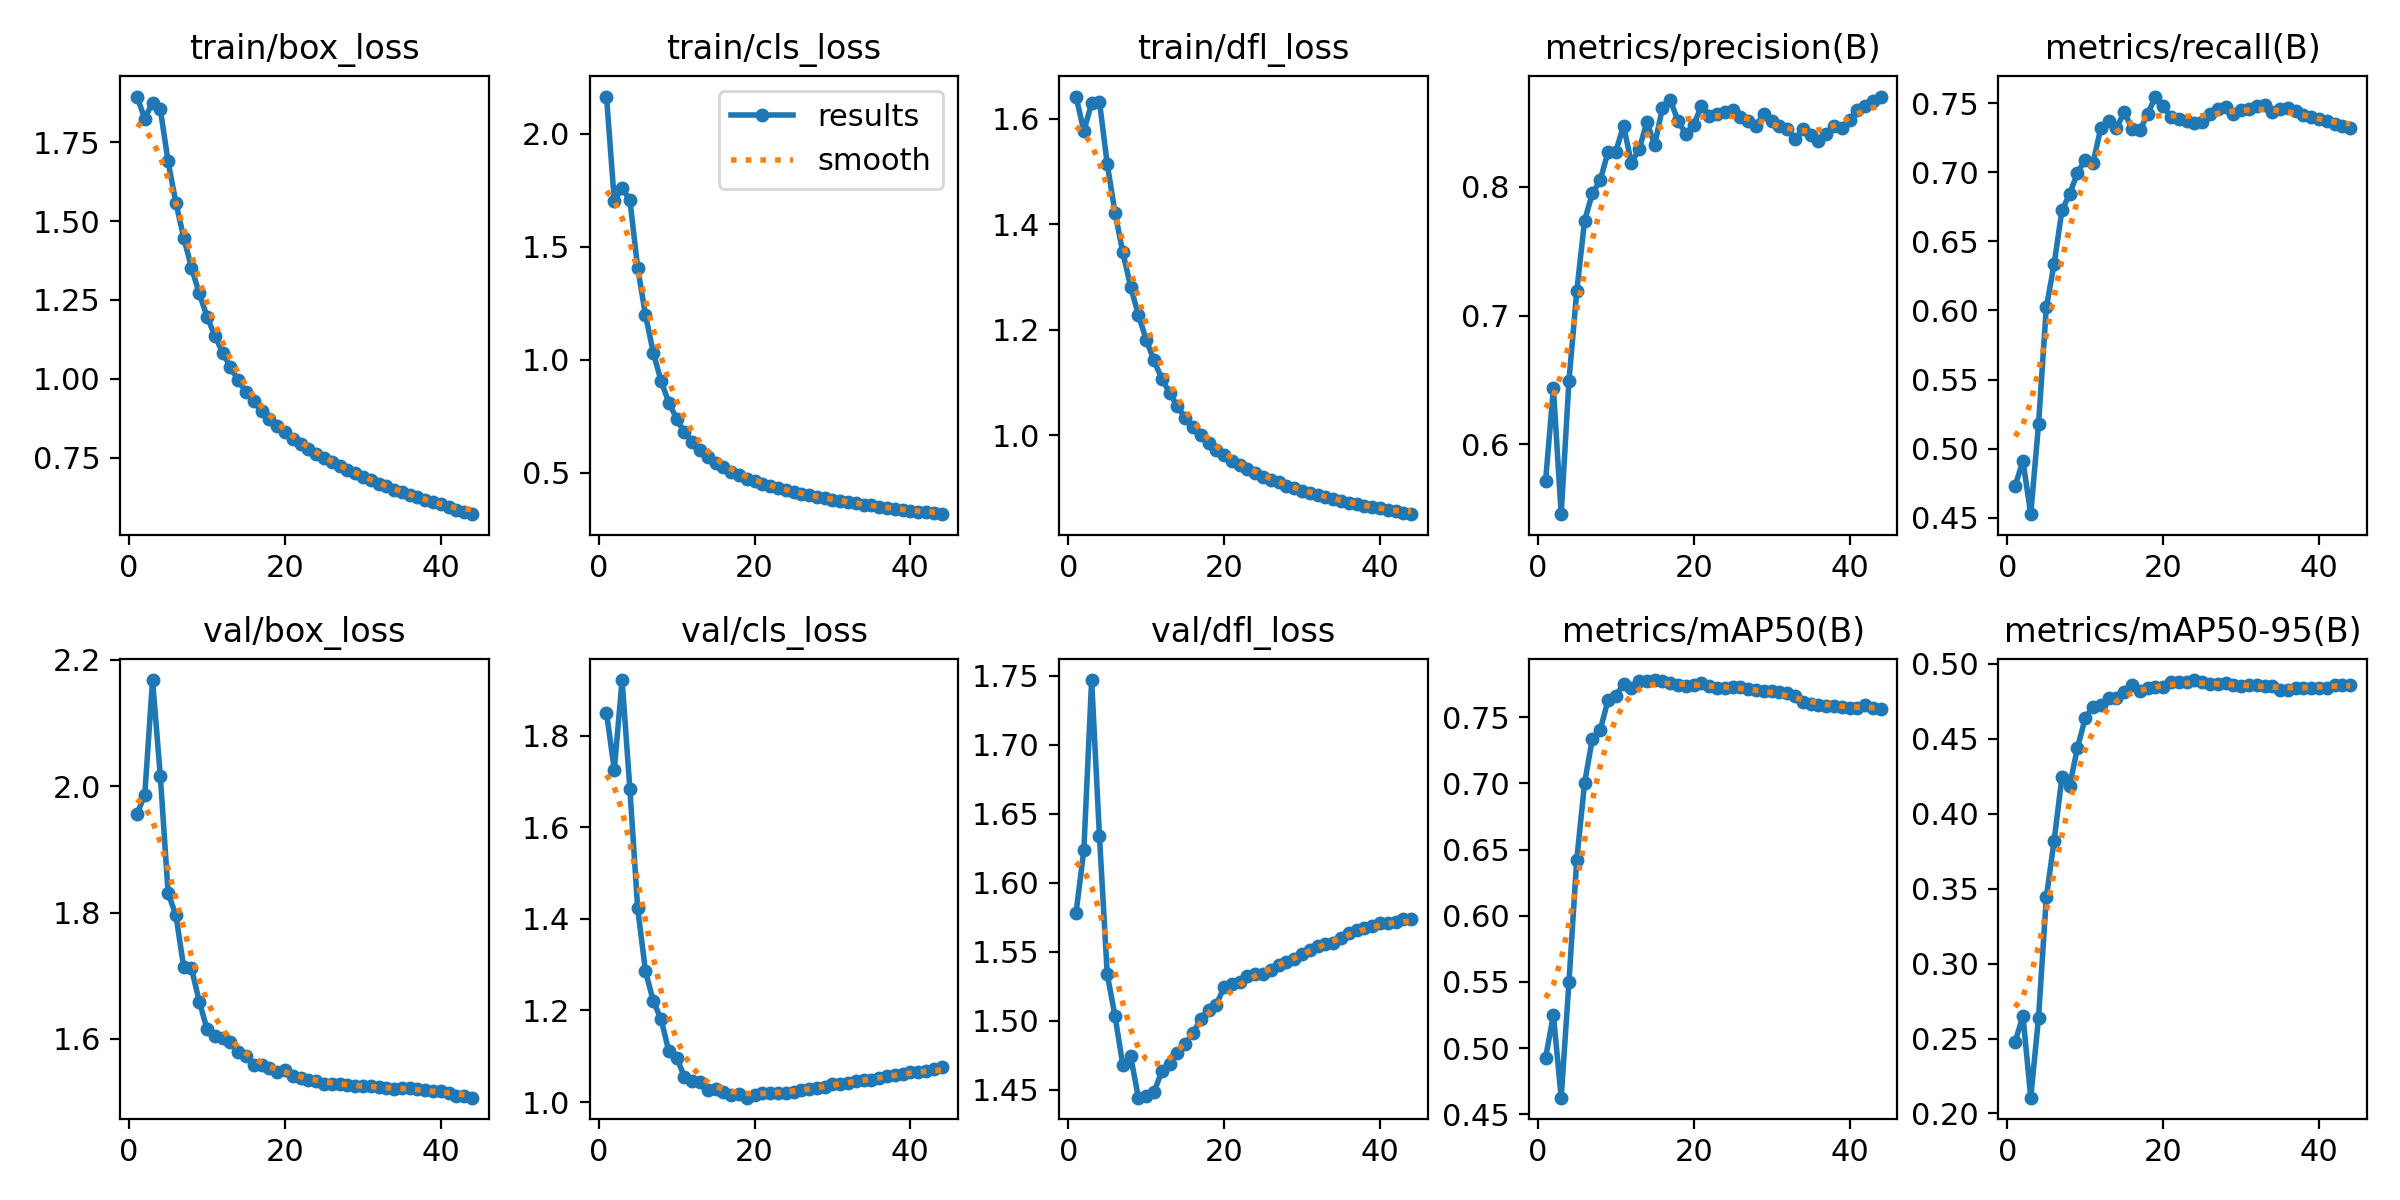

Values plotted in this chart, from the file beside it:
epoch, time, train/box_loss, train/cls_loss, train/dfl_loss, metrics/precision(B), metrics/recall(B), metrics/mAP50(B), metrics/mAP50-95(B), val/box_loss, val/cls_loss, val/dfl_loss, lr/pg0, lr/pg1, lr/pg2, lr/pg3, lr/pg4, lr/pg5, lr/pg6, lr/pg7
1, 927.3, 1.895, 2.164, 1.642, 0.5719, 0.4732, 0.4926, 0.2478, 1.956, 1.849, 1.578, 0.009994, 0.003331, 0.009994, 0.003331, 0.009994, 0.003331, 0.009994, 0.003331
2, 1812, 1.825, 1.703, 1.577, 0.6435, 0.4912, 0.525, 0.2653, 1.986, 1.726, 1.624, 0.0198, 0.006599, 0.0198, 0.006599, 0.0198, 0.006599, 0.0198, 0.006599
3, 2724, 1.876, 1.758, 1.63, 0.5458, 0.4527, 0.4625, 0.2105, 2.168, 1.921, 1.747, 0.0294, 0.0098, 0.0294, 0.0098, 0.0294, 0.0098, 0.0294, 0.0098
4, 3635, 1.854, 1.707, 1.633, 0.6496, 0.5177, 0.5502, 0.2638, 2.016, 1.684, 1.634, 0.02911, 0.009703, 0.02911, 0.009703, 0.02911, 0.009703, 0.02911, 0.009703
5, 4544, 1.689, 1.407, 1.514, 0.719, 0.6022, 0.6425, 0.3442, 1.831, 1.423, 1.534, 0.02881, 0.009604, 0.02881, 0.009604, 0.02881, 0.009604, 0.02881, 0.009604
6, 5454, 1.557, 1.199, 1.422, 0.7738, 0.6335, 0.7002, 0.3819, 1.796, 1.286, 1.503, 0.02851, 0.009505, 0.02851, 0.009505, 0.02851, 0.009505, 0.02851, 0.009505
7, 6370, 1.448, 1.032, 1.347, 0.795, 0.6724, 0.7339, 0.4243, 1.713, 1.221, 1.468, 0.02822, 0.009406, 0.02822, 0.009406, 0.02822, 0.009406, 0.02822, 0.009406
8, 7281, 1.352, 0.9063, 1.282, 0.8051, 0.6843, 0.7402, 0.4187, 1.712, 1.181, 1.474, 0.02792, 0.009307, 0.02792, 0.009307, 0.02792, 0.009307, 0.02792, 0.009307
9, 8222, 1.271, 0.8108, 1.228, 0.8269, 0.6995, 0.7628, 0.4441, 1.659, 1.111, 1.444, 0.02762, 0.009208, 0.02762, 0.009208, 0.02762, 0.009208, 0.02762, 0.009208
10, 9192, 1.197, 0.7393, 1.181, 0.8273, 0.7091, 0.7664, 0.4638, 1.615, 1.097, 1.445, 0.02733, 0.009109, 0.02733, 0.009109, 0.02733, 0.009109, 0.02733, 0.009109
11, 10102, 1.136, 0.6791, 1.142, 0.8476, 0.7068, 0.7748, 0.4714, 1.604, 1.055, 1.448, 0.02703, 0.00901, 0.02703, 0.00901, 0.02703, 0.00901, 0.02703, 0.00901
12, 11040, 1.083, 0.6367, 1.107, 0.8188, 0.7323, 0.7725, 0.4726, 1.602, 1.046, 1.463, 0.02673, 0.008911, 0.02673, 0.008911, 0.02673, 0.008911, 0.02673, 0.008911
13, 11974, 1.037, 0.5999, 1.081, 0.8292, 0.737, 0.7776, 0.4773, 1.595, 1.044, 1.469, 0.02644, 0.008812, 0.02644, 0.008812, 0.02644, 0.008812, 0.02644, 0.008812
14, 12919, 0.9948, 0.5701, 1.055, 0.8504, 0.7318, 0.7776, 0.4769, 1.579, 1.027, 1.477, 0.02614, 0.008713, 0.02614, 0.008713, 0.02614, 0.008713, 0.02614, 0.008713
15, 13870, 0.9584, 0.544, 1.033, 0.8327, 0.7435, 0.7782, 0.481, 1.573, 1.028, 1.483, 0.02584, 0.008614, 0.02584, 0.008614, 0.02584, 0.008614, 0.02584, 0.008614
16, 14812, 0.9282, 0.5241, 1.016, 0.8616, 0.7314, 0.7777, 0.4859, 1.559, 1.023, 1.491, 0.02555, 0.008515, 0.02555, 0.008515, 0.02555, 0.008515, 0.02555, 0.008515
17, 15771, 0.8984, 0.5048, 0.9997, 0.8675, 0.7303, 0.7762, 0.4818, 1.559, 1.015, 1.502, 0.02525, 0.008416, 0.02525, 0.008416, 0.02525, 0.008416, 0.02525, 0.008416
18, 16726, 0.8734, 0.49, 0.9852, 0.8512, 0.7419, 0.7742, 0.4837, 1.554, 1.018, 1.508, 0.02495, 0.008317, 0.02495, 0.008317, 0.02495, 0.008317, 0.02495, 0.008317
19, 17684, 0.849, 0.4752, 0.9721, 0.8413, 0.7547, 0.7738, 0.4846, 1.547, 1.01, 1.512, 0.02465, 0.008218, 0.02465, 0.008218, 0.02465, 0.008218, 0.02465, 0.008218
20, 18655, 0.8327, 0.4642, 0.9633, 0.848, 0.7478, 0.7744, 0.4843, 1.552, 1.014, 1.524, 0.02436, 0.008119, 0.02436, 0.008119, 0.02436, 0.008119, 0.02436, 0.008119
21, 19630, 0.8102, 0.453, 0.9516, 0.8632, 0.7397, 0.7762, 0.4881, 1.542, 1.02, 1.526, 0.02406, 0.00802, 0.02406, 0.00802, 0.02406, 0.00802, 0.02406, 0.00802
22, 20590, 0.7942, 0.4417, 0.9434, 0.8552, 0.7383, 0.774, 0.4879, 1.538, 1.019, 1.528, 0.02376, 0.007921, 0.02376, 0.007921, 0.02376, 0.007921, 0.02376, 0.007921
23, 21550, 0.7784, 0.4315, 0.936, 0.8565, 0.7371, 0.7722, 0.4878, 1.535, 1.021, 1.532, 0.02347, 0.007822, 0.02347, 0.007822, 0.02347, 0.007822, 0.02347, 0.007822
24, 22520, 0.763, 0.4233, 0.9287, 0.8582, 0.7356, 0.7725, 0.4891, 1.533, 1.019, 1.534, 0.02317, 0.007723, 0.02317, 0.007723, 0.02317, 0.007723, 0.02317, 0.007723
25, 23483, 0.7498, 0.4156, 0.9214, 0.8597, 0.7361, 0.773, 0.4876, 1.529, 1.022, 1.534, 0.02287, 0.007624, 0.02287, 0.007624, 0.02287, 0.007624, 0.02287, 0.007624
26, 24429, 0.7351, 0.4078, 0.9157, 0.8548, 0.7421, 0.7726, 0.4862, 1.529, 1.026, 1.537, 0.02258, 0.007525, 0.02258, 0.007525, 0.02258, 0.007525, 0.02258, 0.007525
27, 25407, 0.7227, 0.4013, 0.9106, 0.8509, 0.7459, 0.7716, 0.4865, 1.529, 1.028, 1.54, 0.02228, 0.007426, 0.02228, 0.007426, 0.02228, 0.007426, 0.02228, 0.007426
28, 26342, 0.7109, 0.3925, 0.9044, 0.8477, 0.7469, 0.7706, 0.4868, 1.527, 1.031, 1.542, 0.02198, 0.007327, 0.02198, 0.007327, 0.02198, 0.007327, 0.02198, 0.007327
29, 27260, 0.7012, 0.3876, 0.9002, 0.8566, 0.7419, 0.7699, 0.4859, 1.525, 1.034, 1.545, 0.02168, 0.007228, 0.02168, 0.007228, 0.02168, 0.007228, 0.02168, 0.007228
30, 28162, 0.6882, 0.382, 0.8945, 0.8511, 0.7447, 0.7698, 0.4849, 1.525, 1.039, 1.549, 0.02139, 0.007129, 0.02139, 0.007129, 0.02139, 0.007129, 0.02139, 0.007129
31, 29031, 0.6789, 0.3761, 0.8912, 0.8472, 0.7456, 0.7688, 0.486, 1.525, 1.039, 1.552, 0.02109, 0.00703, 0.02109, 0.00703, 0.02109, 0.00703, 0.02109, 0.00703
32, 29913, 0.6674, 0.37, 0.8869, 0.8454, 0.7477, 0.7683, 0.4856, 1.523, 1.041, 1.554, 0.02079, 0.006931, 0.02079, 0.006931, 0.02079, 0.006931, 0.02079, 0.006931
33, 30785, 0.6599, 0.3663, 0.8835, 0.8369, 0.7484, 0.7659, 0.4849, 1.522, 1.047, 1.556, 0.0205, 0.006832, 0.0205, 0.006832, 0.0205, 0.006832, 0.0205, 0.006832
34, 31651, 0.6486, 0.3602, 0.8792, 0.8448, 0.7436, 0.7619, 0.4853, 1.521, 1.048, 1.556, 0.0202, 0.006733, 0.0202, 0.006733, 0.0202, 0.006733, 0.0202, 0.006733
35, 32495, 0.642, 0.3567, 0.8758, 0.8404, 0.7455, 0.7601, 0.4824, 1.523, 1.049, 1.56, 0.0199, 0.006634, 0.0199, 0.006634, 0.0199, 0.006634, 0.0199, 0.006634
36, 33328, 0.6315, 0.3508, 0.8726, 0.8357, 0.7462, 0.7594, 0.4825, 1.522, 1.053, 1.564, 0.01961, 0.006535, 0.01961, 0.006535, 0.01961, 0.006535, 0.01961, 0.006535
37, 34156, 0.6248, 0.3467, 0.8699, 0.8413, 0.7442, 0.7585, 0.4839, 1.52, 1.056, 1.566, 0.01931, 0.006436, 0.01931, 0.006436, 0.01931, 0.006436, 0.01931, 0.006436
38, 34975, 0.6167, 0.3418, 0.8668, 0.8477, 0.7414, 0.7586, 0.484, 1.52, 1.06, 1.568, 0.01901, 0.006337, 0.01901, 0.006337, 0.01901, 0.006337, 0.01901, 0.006337
39, 35786, 0.6089, 0.3382, 0.8639, 0.8456, 0.7397, 0.7576, 0.4839, 1.518, 1.06, 1.569, 0.01871, 0.006238, 0.01871, 0.006238, 0.01871, 0.006238, 0.01871, 0.006238
40, 36603, 0.602, 0.3337, 0.8613, 0.8523, 0.7382, 0.7569, 0.4841, 1.518, 1.065, 1.571, 0.01842, 0.006139, 0.01842, 0.006139, 0.01842, 0.006139, 0.01842, 0.006139
41, 37420, 0.5935, 0.3293, 0.8586, 0.86, 0.7373, 0.7572, 0.4841, 1.514, 1.066, 1.571, 0.01812, 0.00604, 0.01812, 0.00604, 0.01812, 0.00604, 0.01812, 0.00604
42, 38214, 0.5853, 0.326, 0.856, 0.8628, 0.7348, 0.7594, 0.486, 1.51, 1.067, 1.571, 0.01782, 0.005941, 0.01782, 0.005941, 0.01782, 0.005941, 0.01782, 0.005941
43, 38970, 0.5772, 0.3214, 0.8525, 0.867, 0.7332, 0.7567, 0.4861, 1.51, 1.071, 1.574, 0.01753, 0.005842, 0.01753, 0.005842, 0.01753, 0.005842, 0.01753, 0.005842
44, 39712, 0.5707, 0.3175, 0.8505, 0.8702, 0.7321, 0.7562, 0.4859, 1.507, 1.077, 1.574, 0.01723, 0.005743, 0.01723, 0.005743, 0.01723, 0.005743, 0.01723, 0.005743
